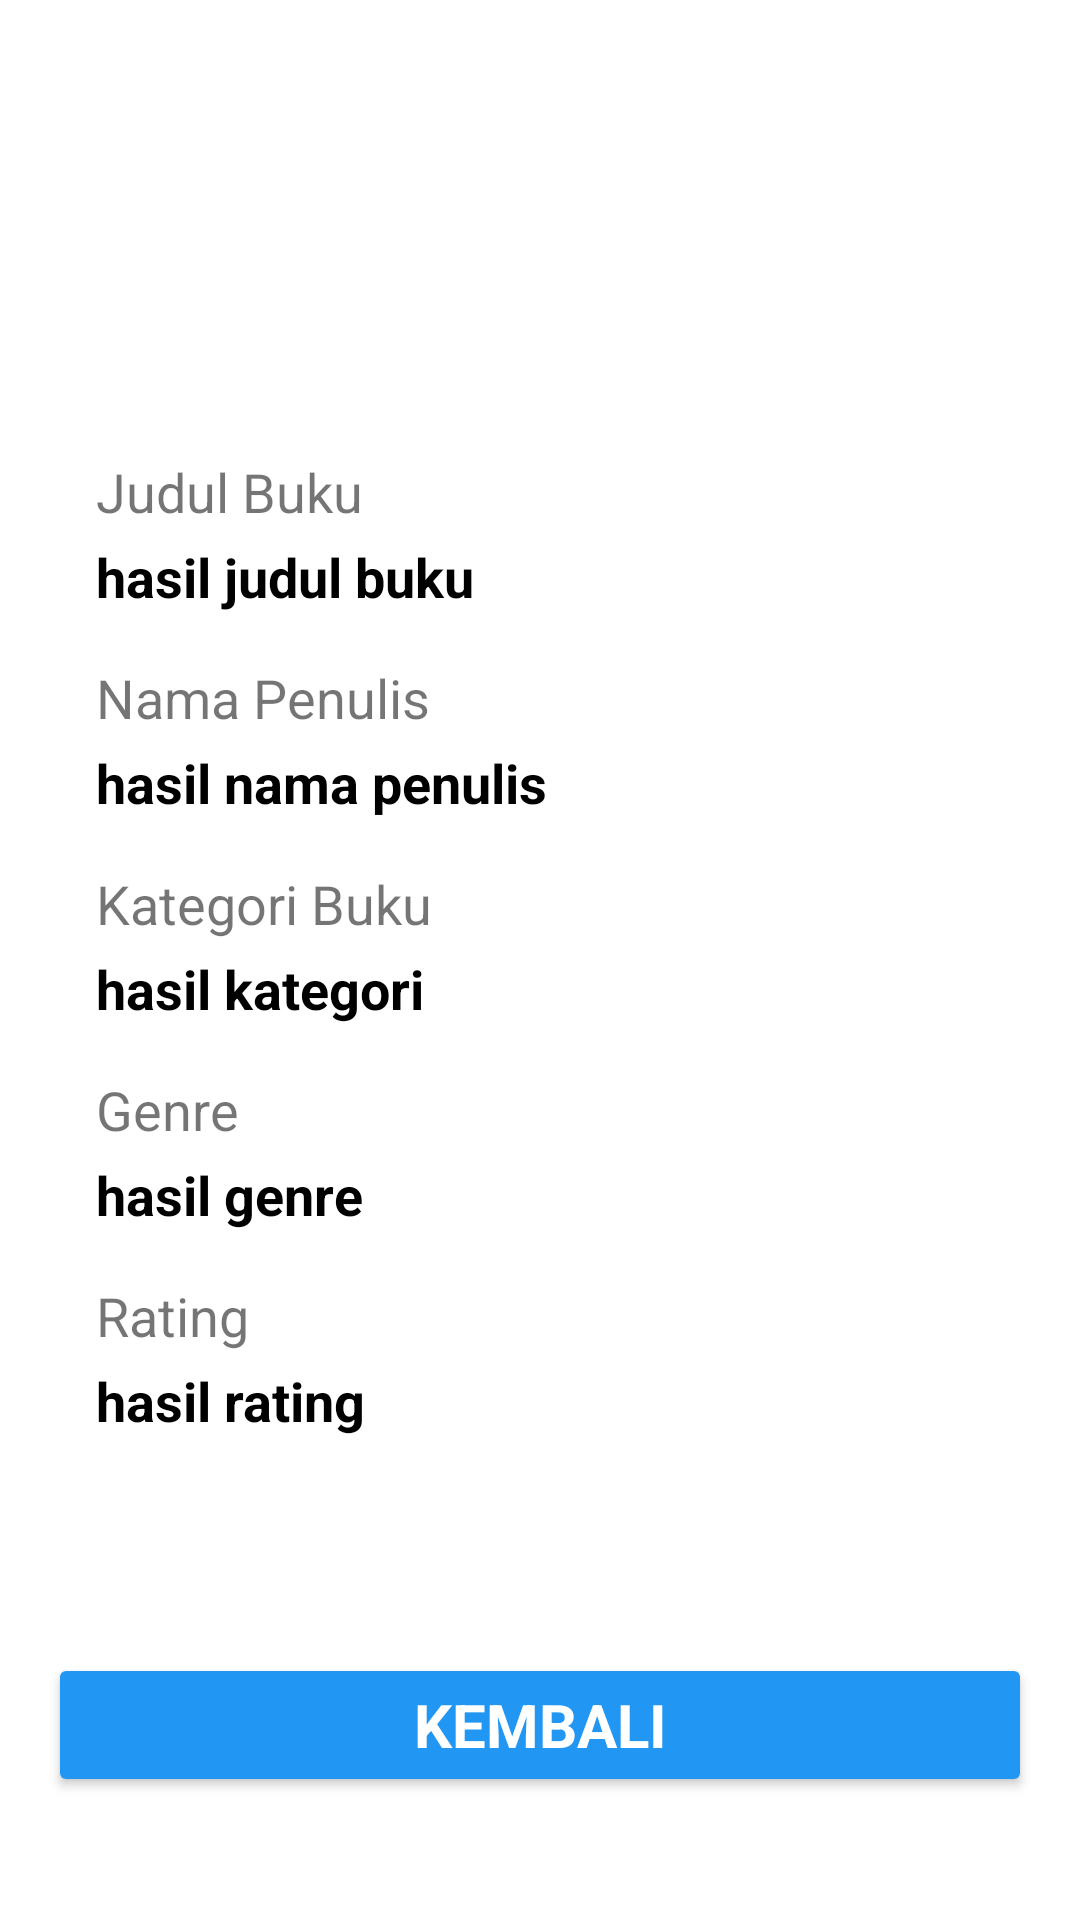

The Android layout XML behind this screen, and the referenced resources:
<!-- AndroidManifest.xml: application theme Theme.InventoriPerpustakaan -->
<!-- res/layout/activity_results.xml -->
<?xml version="1.0" encoding="utf-8"?>
<LinearLayout xmlns:android="http://schemas.android.com/apk/res/android"
    xmlns:app="http://schemas.android.com/apk/res-auto"
    xmlns:tools="http://schemas.android.com/tools"
    android:layout_width="match_parent"
    android:layout_height="match_parent"
    tools:context=".ResultsActivity"
    android:orientation="vertical">


    <ScrollView
        android:layout_width="match_parent"
        android:layout_height="match_parent"
        android:background="@drawable/back">

        <LinearLayout
            android:layout_width="match_parent"
            android:layout_height="match_parent"
            android:orientation="vertical"
            android:layout_marginHorizontal="16dp">

            <TextView
                android:id="@+id/judul_result"
                android:layout_width="match_parent"
                android:layout_height="wrap_content"
                android:gravity="left"
                android:text="HASIL INPUT"
                android:textSize="24dp"
                android:textStyle="bold"
                android:layout_marginTop="32dp"
                android:layout_marginBottom="2dp"
                android:textColor="@color/white" />
            <TextView
                android:id="@+id/txt_desc"
                android:layout_width="match_parent"
                android:layout_height="wrap_content"
                android:text="Berikut hasi proses input buku ke sistem inventori"
                android:textSize="18sp"
                android:textColor="@color/white"
                android:layout_marginBottom="24dp"/>

            <LinearLayout
                android:layout_width="match_parent"
                android:layout_height="wrap_content"
                android:orientation="vertical"
                android:paddingHorizontal="16dp"
                android:paddingVertical="16dp"
                android:background="@drawable/bg_border"
                android:elevation="6dp"
                >

                <TextView
                    android:id="@+id/txt_judul"
                    android:layout_width="match_parent"
                    android:layout_height="wrap_content"
                    android:text="Judul Buku"
                    android:textSize="18sp"/>

                <TextView
                    android:id="@+id/hasil_judul"
                    android:layout_width="match_parent"
                    android:layout_height="wrap_content"
                    android:text="hasil judul buku"
                    android:textSize="18sp"
                    android:textStyle="bold"
                    android:textColor="@color/black"
                    android:layout_marginBottom="8dp"
                    android:layout_marginTop="4dp"/>

                <TextView
                    android:id="@+id/txt_nama"
                    android:layout_width="match_parent"
                    android:layout_height="wrap_content"
                    android:text="Nama Penulis"
                    android:textSize="18sp"
                    android:layout_marginTop="8dp"/>

                <TextView
                    android:id="@+id/hasil_nama"
                    android:layout_width="match_parent"
                    android:layout_height="wrap_content"
                    android:text="hasil nama penulis"
                    android:textSize="18sp"
                    android:textStyle="bold"
                    android:textColor="@color/black"
                    android:layout_marginBottom="8dp"
                    android:layout_marginTop="4dp"/>

                <TextView
                    android:id="@+id/txt_kategori"
                    android:layout_width="match_parent"
                    android:layout_height="wrap_content"
                    android:text="Kategori Buku"
                    android:textSize="18sp"
                    android:layout_marginTop="8dp"/>

                <TextView
                    android:id="@+id/hasil_kategori"
                    android:layout_width="match_parent"
                    android:layout_height="wrap_content"
                    android:text="hasil kategori"
                    android:textSize="18sp"
                    android:textStyle="bold"
                    android:textColor="@color/black"
                    android:layout_marginBottom="8dp"
                    android:layout_marginTop="4dp"/>

                <TextView
                    android:id="@+id/txt_genre"
                    android:layout_width="match_parent"
                    android:layout_height="wrap_content"
                    android:text="Genre"
                    android:textSize="18sp"
                    android:layout_marginTop="8dp"/>

                <TextView
                    android:id="@+id/hasil_genre"
                    android:layout_width="match_parent"
                    android:layout_height="wrap_content"
                    android:text="hasil genre"
                    android:textSize="18sp"
                    android:textStyle="bold"
                    android:textColor="@color/black"
                    android:layout_marginBottom="8dp"
                    android:layout_marginTop="4dp"/>

                <TextView
                    android:id="@+id/txt_rating"
                    android:layout_width="match_parent"
                    android:layout_height="wrap_content"
                    android:text="Rating"
                    android:textSize="18sp"
                    android:layout_marginTop="8dp"/>

                <TextView
                    android:id="@+id/hasil_rating"
                    android:layout_width="match_parent"
                    android:layout_height="wrap_content"
                    android:text="hasil rating"
                    android:textSize="18sp"
                    android:textStyle="bold"
                    android:textColor="@color/black"
                    android:layout_marginBottom="8dp"
                    android:layout_marginTop="4dp"/>

            </LinearLayout>


            <RelativeLayout
                android:layout_width="match_parent"
                android:layout_height="match_parent">

                <Button
                    android:id="@+id/btn_kembali"
                    android:layout_width="match_parent"
                    android:layout_height="wrap_content"
                    android:layout_alignParentBottom="true"
                    android:layout_centerHorizontal="true"
                    android:layout_marginTop="32dp"
                    android:layout_marginBottom="16dp"
                    android:backgroundTint="@color/blue"
                    android:fontFamily="sans-serif"
                    android:gravity="center"
                    android:text="Kembali"
                    android:textColor="@color/white"
                    android:textSize="20dp"
                    android:textStyle="bold"
                    android:onClick="kembali"
                    />
            </RelativeLayout>
        </LinearLayout>

    </ScrollView>


</LinearLayout>
<!-- resources referenced by this layout -->
<resources>
  <color name="black">#FF000000</color>
  <color name="blue">#2196F3</color>
  <color name="white">#FFFFFFFF</color>
  <style name="Theme.InventoriPerpustakaan" parent="Theme.MaterialComponents.DayNight.DarkActionBar">
          
          <item name="colorPrimary">@color/purple_500</item>
          <item name="colorPrimaryVariant">@color/purple_700</item>
          <item name="colorOnPrimary">@color/white</item>
          
          <item name="colorSecondary">@color/teal_200</item>
          <item name="colorSecondaryVariant">@color/teal_700</item>
          <item name="colorOnSecondary">@color/black</item>
          
          <item name="android:statusBarColor" tools:targetApi="l">?attr/colorPrimaryVariant</item>
          
      </style>
  <color name="purple_500">#FF6200EE</color>
  <color name="purple_700">#FF3700B3</color>
  <color name="teal_200">#FF03DAC5</color>
  <color name="teal_700">#FF018786</color>
</resources>
